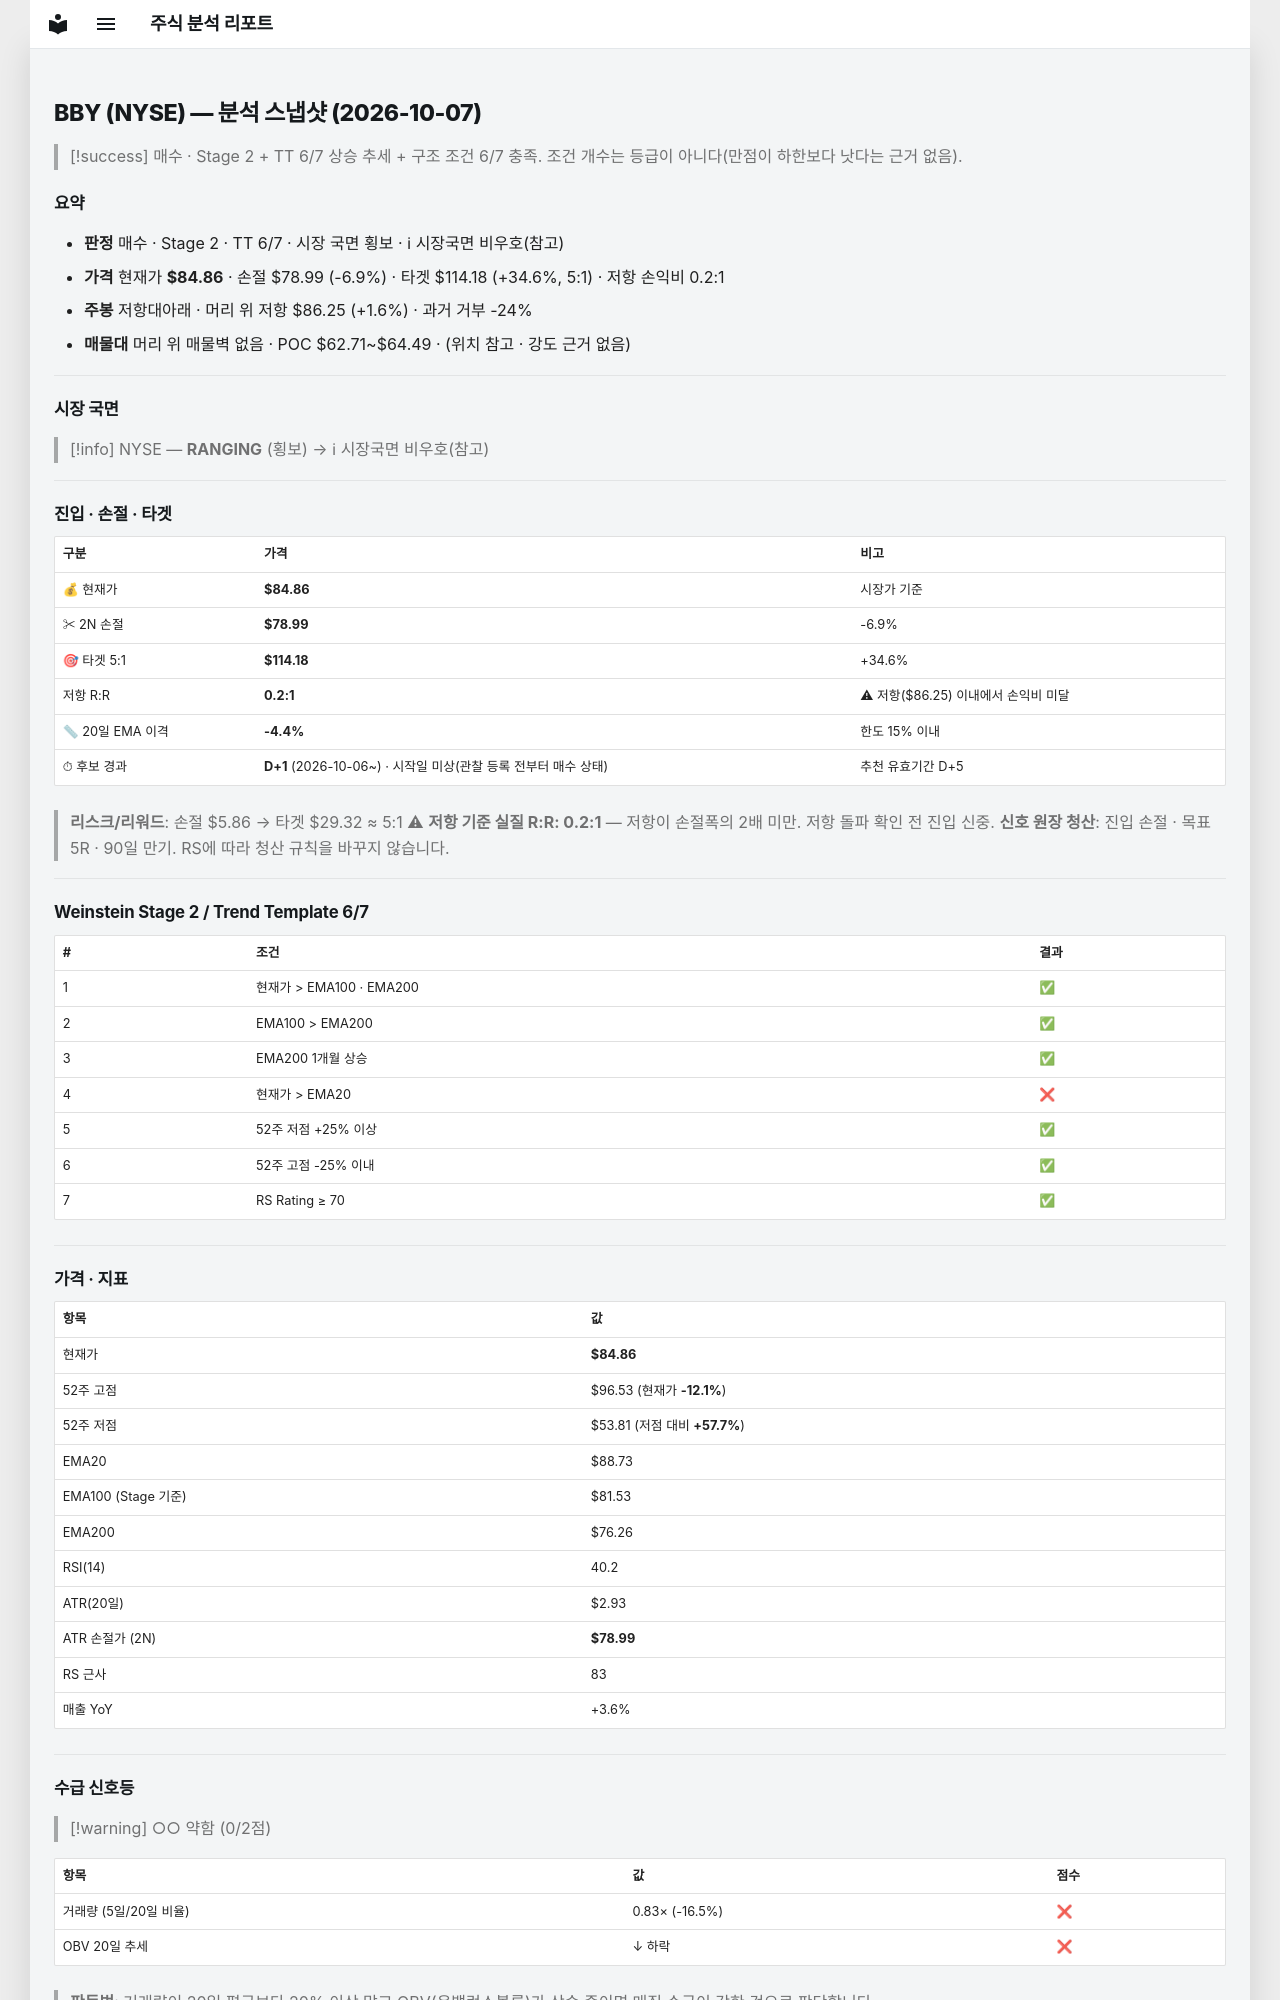

repository: soloandco/stock-reports · page: snapshots/BBY-2026-10-07/index.html · generator: mkdocs

---
type: analysis-snapshot
title: BBY 분석 스냅샷
ticker: BBY
market: NYSE
created: 2026-10-07
updated: 2026-10-07
bar-date: 2026-10-06
verdict: 매수관찰
real-rr: 0.24
sma50-gap-pct: -4.4
candidate-days: 1
candidate-since: 2026-10-06
candidate-start-unknown: true
weekly-position: 저항대아래
weekly-overhead-price: 86.25
weekly-overhead-pct: 1.6
stage: 2
trend-template-score: 6
tt-max: 7
ma-set: ema-20-100-200
price: 84.8550033569336
stop-price: 78.99088337684665
market-regime: RANGING
supply-demand-score: 0/2
supply-demand-label: 약함
status: tracking
tags:
  - stock-agent
  - watchlist
  - BBY
  - analysis
related:
  - "[[analysis-template]]"
---

# BBY (NYSE) — 분석 스냅샷 (2026-10-07)

> [!success] 매수 · Stage 2 + TT 6/7
> 상승 추세 + 구조 조건 6/7 충족. 조건 개수는 등급이 아니다(만점이 하한보다 낫다는 근거 없음).

## 요약

- **판정** 매수 · Stage 2 · TT 6/7 · 시장 국면 횡보 · ℹ 시장국면 비우호(참고)
- **가격** 현재가 **$84.86** · 손절 $78.99 (-6.9%) · 타겟 $114.18 (+34.6%, 5:1) · 저항 손익비 0.2:1
- **주봉** 저항대아래 · 머리 위 저항 $86.25 (+1.6%) · 과거 거부 -24%
- **매물대** 머리 위 매물벽 없음 · POC $62.71~$64.49 · (위치 참고 · 강도 근거 없음)

---

## 시장 국면

> [!info] NYSE — **RANGING** (횡보) → ℹ 시장국면 비우호(참고)

---

## 진입 · 손절 · 타겟

| 구분 | 가격 | 비고 |
|------|------|------|
| 💰 현재가 | **$84.86** | 시장가 기준 |
| ✂ 2N 손절 | **$78.99** | -6.9% |
| 🎯 타겟 5:1 | **$114.18** | +34.6% |
| 저항 R:R | **0.2:1** | ⚠ 저항($86.25) 이내에서 손익비 미달 |
| 📏 20일 EMA 이격 | **-4.4%** | 한도 15% 이내 |
| ⏱ 후보 경과 | **D+1** (2026-10-06~) · 시작일 미상(관찰 등록 전부터 매수 상태) | 추천 유효기간 D+5 |

> **리스크/리워드**: 손절 $5.86 → 타겟 $29.32 ≈ 5:1
> ⚠ **저항 기준 실질 R:R: 0.2:1** — 저항이 손절폭의 2배 미만. 저항 돌파 확인 전 진입 신중.
> **신호 원장 청산**: 진입 손절 · 목표 5R · 90일 만기. RS에 따라 청산 규칙을 바꾸지 않습니다.

---

## Weinstein Stage 2 / Trend Template 6/7

| # | 조건 | 결과 |
|---|------|------|
| 1 | 현재가 > EMA100 · EMA200 | ✅ |
| 2 | EMA100 > EMA200 | ✅ |
| 3 | EMA200 1개월 상승 | ✅ |
| 4 | 현재가 > EMA20 | ❌ |
| 5 | 52주 저점 +25% 이상 | ✅ |
| 6 | 52주 고점 -25% 이내 | ✅ |
| 7 | RS Rating ≥ 70 | ✅ |

---

## 가격 · 지표

| 항목 | 값 |
|------|---|
| 현재가 | **$84.86** |
| 52주 고점 | $96.53 (현재가 **-12.1%**) |
| 52주 저점 | $53.81 (저점 대비 **+57.7%**) |
| EMA20 | $88.73 |
| EMA100 (Stage 기준) | $81.53 |
| EMA200 | $76.26 |
| RSI(14) | 40.2 |
| ATR(20일) | $2.93 |
| ATR 손절가 (2N) | **$78.99** |
| RS 근사 | 83 |
| 매출 YoY | +3.6% |

---
## 수급 신호등

> [!warning] ○○ 약함 (0/2점)

| 항목 | 값 | 점수 |
|------|------|------|
| 거래량 (5일/20일 비율) | 0.83× (-16.5%) | ❌ |
| OBV 20일 추세 | ↓ 하락 | ❌ |

> **판독법**: 거래량이 20일 평균보다 20% 이상 많고 OBV(온밸런스볼륨)가 상승 중이면 매집 수급이 강한 것으로 판단합니다.

---
